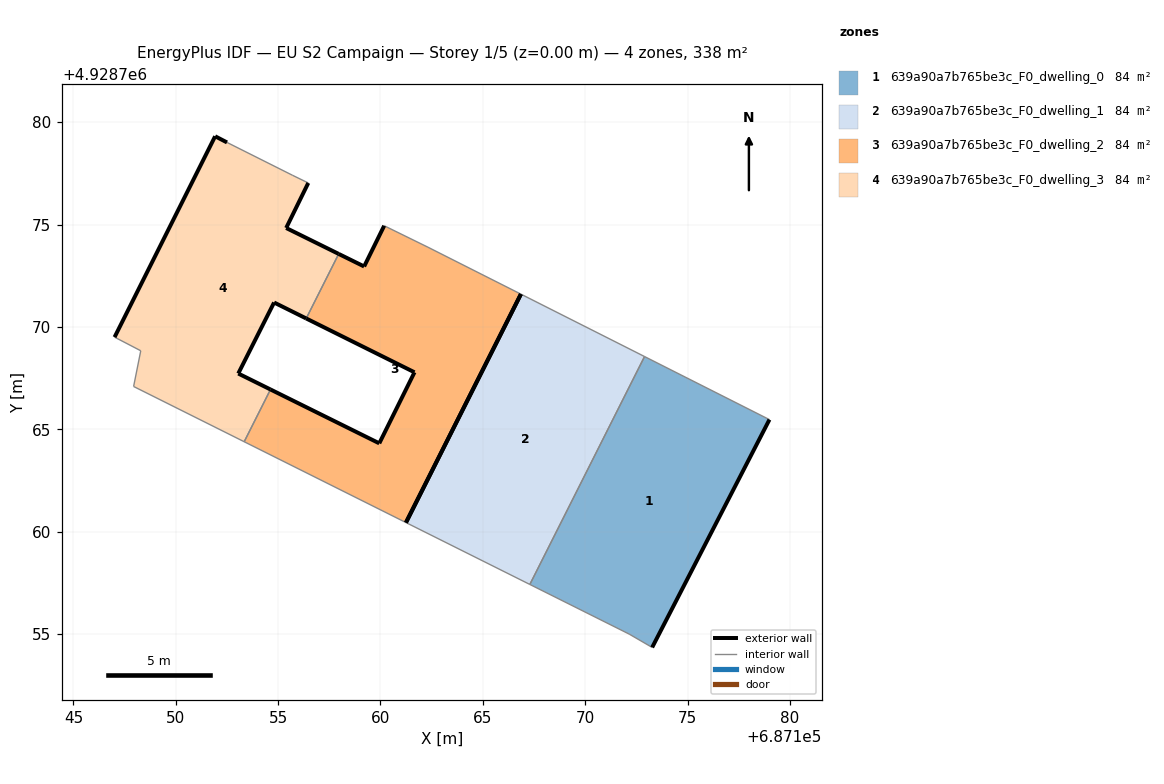
=== STOREY PLAN SPEC (per zone: floor XY polygon, exterior-wall plan segments, windows/doors) ===
zone 1: 639a90a7b765be3c_F0_dwelling_0  (84.4 m²)
  floor: (687173.27, 4928754.34) (687179.00, 4928765.47) (687172.90, 4928768.55) (687167.30, 4928757.42) (687172.15, 4928754.99)
  exterior wall: (687179.00, 4928765.47) – (687173.27, 4928754.34)  [12.5 m]
  interior walls: 4
zone 2: 639a90a7b765be3c_F0_dwelling_1  (84.4 m²)
  floor: (687167.30, 4928757.42) (687172.90, 4928768.55) (687166.86, 4928771.60) (687161.25, 4928760.44)
  exterior wall: (687161.25, 4928760.44) – (687166.86, 4928771.60)  [12.5 m]
  interior walls: 3
zone 3: 639a90a7b765be3c_F0_dwelling_2  (84.4 m²)
  floor: (687161.25, 4928760.44) (687166.86, 4928771.60) (687162.32, 4928773.89) (687160.18, 4928774.94) (687159.20, 4928772.95) (687157.96, 4928773.57) (687156.37, 4928770.41) (687161.66, 4928767.78) (687159.94, 4928764.31) (687154.63, 4928766.94) (687153.34, 4928764.39)
  exterior wall: (687159.94, 4928764.31) – (687161.66, 4928767.78)  [3.9 m]
  exterior wall: (687161.66, 4928767.78) – (687156.37, 4928770.41)  [5.9 m]
  exterior wall: (687157.96, 4928773.57) – (687159.20, 4928772.95)  [1.4 m]
  exterior wall: (687159.20, 4928772.95) – (687160.18, 4928774.94)  [2.2 m]
  exterior wall: (687154.63, 4928766.94) – (687159.94, 4928764.31)  [5.9 m]
  exterior wall: (687166.86, 4928771.60) – (687161.25, 4928760.44)  [12.5 m]
  interior walls: 5
zone 4: 639a90a7b765be3c_F0_dwelling_3  (84.4 m²)
  floor: (687154.63, 4928766.94) (687153.05, 4928767.72) (687154.80, 4928771.19) (687156.37, 4928770.41) (687157.96, 4928773.57) (687155.39, 4928774.83) (687156.47, 4928777.03) (687155.69, 4928777.41) (687152.50, 4928779.01) (687151.92, 4928779.31) (687147.01, 4928769.50) (687148.29, 4928768.83) (687147.94, 4928767.09) (687153.34, 4928764.39)
  exterior wall: (687147.01, 4928769.50) – (687151.92, 4928779.31)  [11.0 m]
  exterior wall: (687151.92, 4928779.31) – (687152.50, 4928779.01)  [0.7 m]
  exterior wall: (687156.47, 4928777.03) – (687155.39, 4928774.83)  [2.5 m]
  exterior wall: (687155.39, 4928774.83) – (687157.96, 4928773.57)  [2.9 m]
  exterior wall: (687156.37, 4928770.41) – (687154.80, 4928771.19)  [1.8 m]
  exterior wall: (687154.80, 4928771.19) – (687153.05, 4928767.72)  [3.9 m]
  exterior wall: (687153.05, 4928767.72) – (687154.63, 4928766.94)  [1.8 m]
  interior walls: 7

=== DERIVED (storey summary) ===
Building: EU S2 Campaign
Storey: 1 of 5  (floor level z = 0.00 m)
Storey gross floor area: 337.7 m²
Zones on this storey: 4
  - 639a90a7b765be3c_F0_dwelling_0: floor 84.4 m²; exterior wall 12.5 m (37.6 m²); WWR 0.0%
  - 639a90a7b765be3c_F0_dwelling_1: floor 84.4 m²; exterior wall 12.5 m (37.5 m²); WWR 0.0%
  - 639a90a7b765be3c_F0_dwelling_2: floor 84.4 m²; exterior wall 31.8 m (95.4 m²); WWR 0.0%
  - 639a90a7b765be3c_F0_dwelling_3: floor 84.4 m²; exterior wall 24.3 m (73.0 m²); WWR 0.0%
Zone adjacency (shared interzone walls):
  - 639a90a7b765be3c_F0_dwelling_0 ↔ 639a90a7b765be3c_F0_dwelling_1
  - 639a90a7b765be3c_F0_dwelling_2 ↔ 639a90a7b765be3c_F0_dwelling_3